6-way image classification set "data" from GitHub (rokhayacoumbadiouf-bit/Atelier_Preparation_Donnees_Images); label vocabulary: cardboard, glass, metal, paper, plastic, trash.

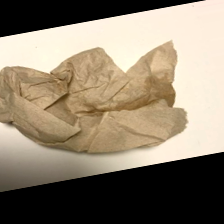
Label: trash

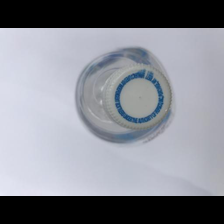
Label: plastic

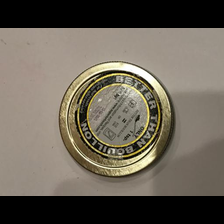
Label: metal

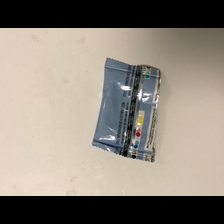
Label: trash

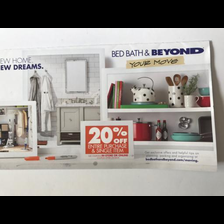
Label: paper

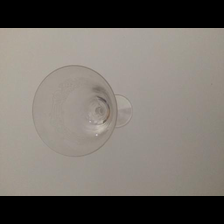
Label: glass
